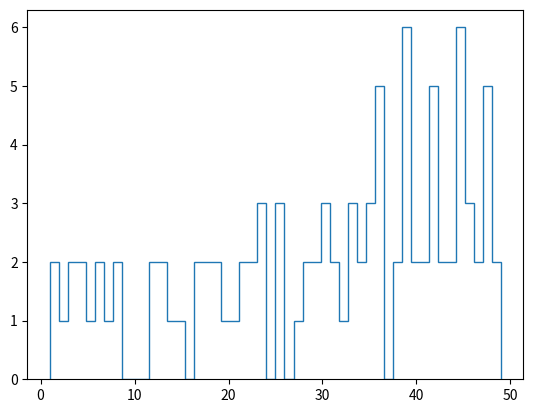

This figure's Python source: (Note: this script raises an exception after producing the figure.)
import matplotlib.pyplot as plt
import numpy as np

data = np.random.randint(1,50,100)

plt.hist(data, bins=50, width=5, histtype='step')
plt.show()

import matplotlib.pyplot as plt
import numpy as np

data = np.random.randint(1,50,100)

plt.boxplot(data, vert=False, patch_artist=True, notch=True)
plt.show()

import matplotlib.pyplot as plt
import numpy as np

N = 50

x = np.random.rand(N)
y = np.random.rand(N)
area = (30 * np.random.rand(N))**2
colors = np.random.rand(N)
plt.scatter(x,y, s= area, c=colors, marker='p', alpha=0.5 )
plt.show()